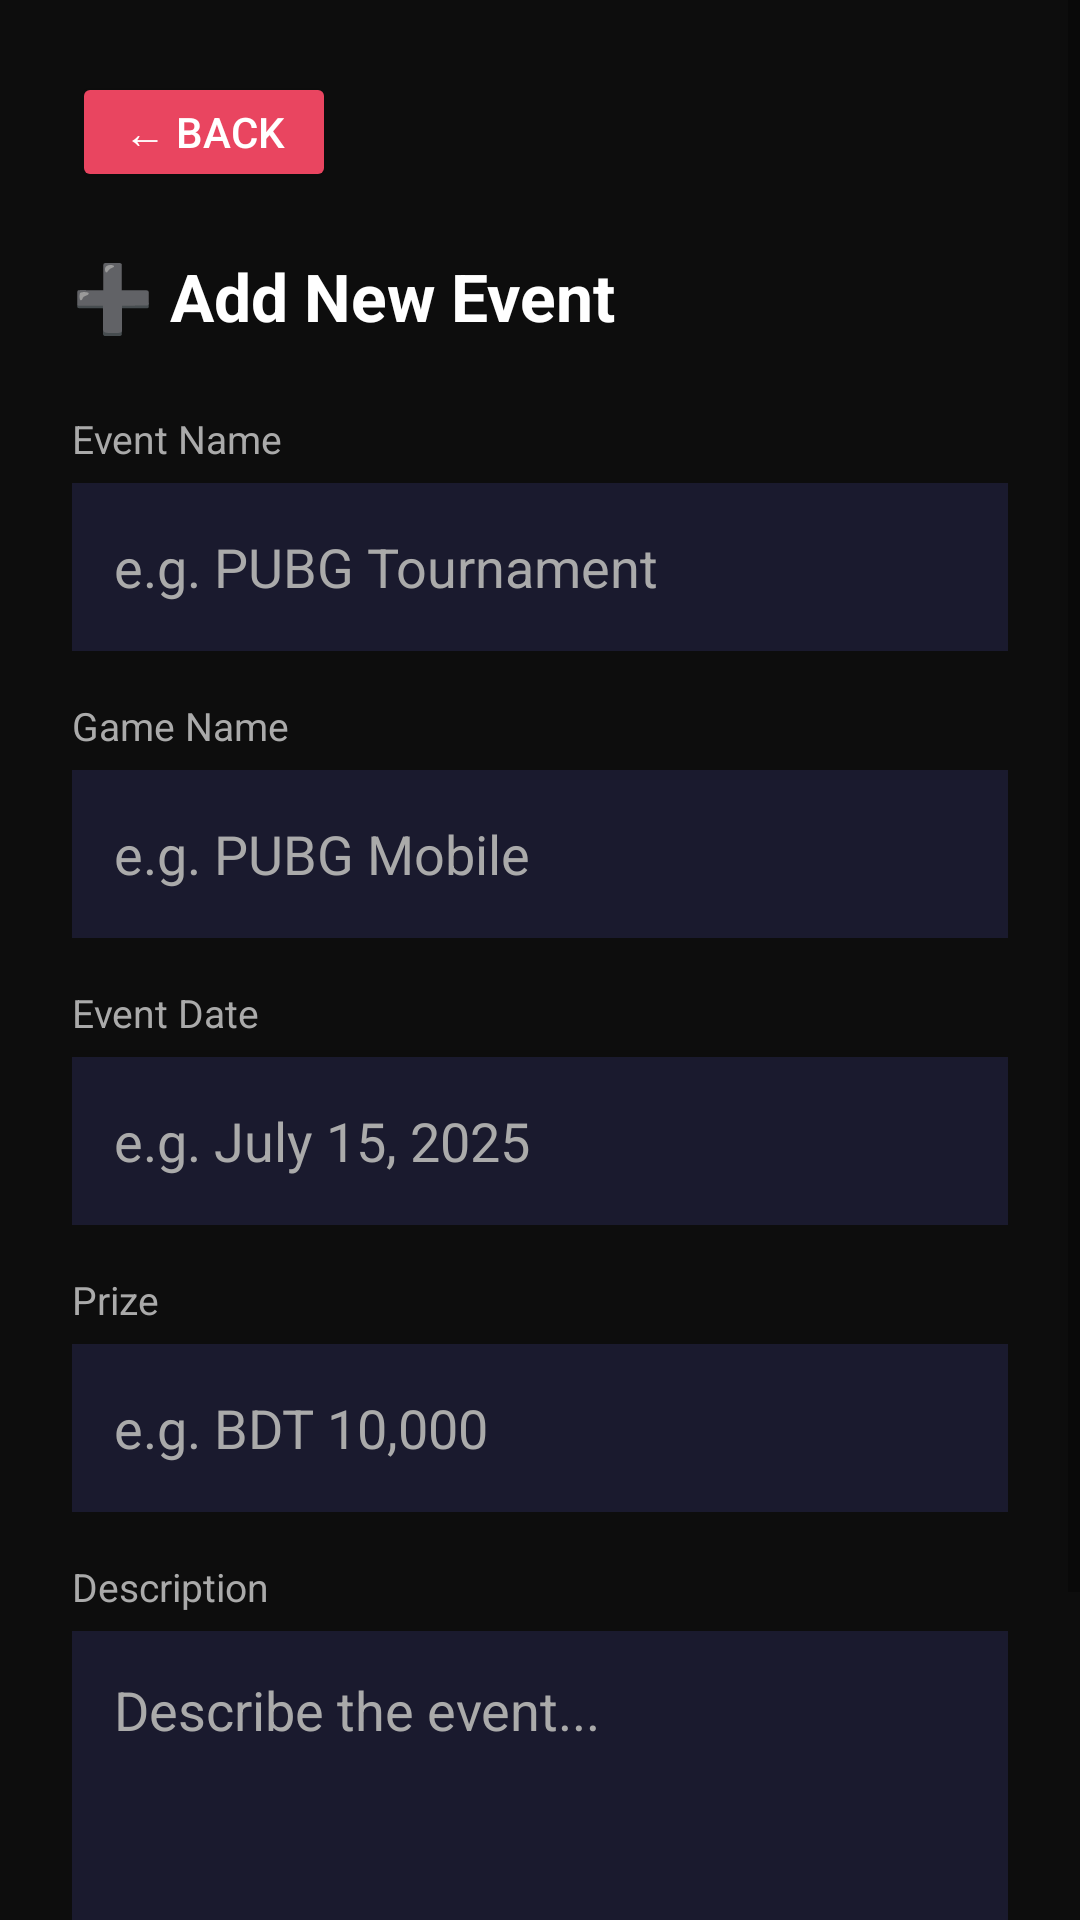

The Android layout XML behind this screen, and the referenced resources:
<!-- AndroidManifest.xml: application theme Theme.AIUBeSportsClub -->
<!-- res/layout/activity_admin_add_event.xml -->
<?xml version="1.0" encoding="utf-8"?>
<ScrollView
    xmlns:android="http://schemas.android.com/apk/res/android"
    android:layout_width="match_parent"
    android:layout_height="match_parent"
    android:background="@color/dark_bg">

    <LinearLayout
        android:layout_width="match_parent"
        android:layout_height="wrap_content"
        android:orientation="vertical"
        android:padding="24dp">

        
        <Button
            android:id="@+id/btnBackAddEvent"
            android:layout_width="wrap_content"
            android:layout_height="40dp"
            android:text="← Back"
            android:textColor="@color/white"
            android:backgroundTint="@color/accent"
            android:layout_marginBottom="20dp"/>

        
        <TextView
            android:layout_width="wrap_content"
            android:layout_height="wrap_content"
            android:text="➕ Add New Event"
            android:textSize="22sp"
            android:textStyle="bold"
            android:textColor="@color/white"
            android:layout_marginBottom="24dp"/>

        
        <TextView
            android:layout_width="match_parent"
            android:layout_height="wrap_content"
            android:text="Event Name"
            android:textSize="13sp"
            android:textColor="@color/light_gray"
            android:layout_marginBottom="6dp"/>

        
        <EditText
            android:id="@+id/etEventName"
            android:layout_width="match_parent"
            android:layout_height="56dp"
            android:hint="e.g. PUBG Tournament"
            android:textColor="@color/white"
            android:textColorHint="@color/light_gray"
            android:background="@color/card_bg"
            android:padding="14dp"
            android:inputType="text"
            android:layout_marginBottom="16dp"/>

        
        <TextView
            android:layout_width="match_parent"
            android:layout_height="wrap_content"
            android:text="Game Name"
            android:textSize="13sp"
            android:textColor="@color/light_gray"
            android:layout_marginBottom="6dp"/>

        
        <EditText
            android:id="@+id/etGameName"
            android:layout_width="match_parent"
            android:layout_height="56dp"
            android:hint="e.g. PUBG Mobile"
            android:textColor="@color/white"
            android:textColorHint="@color/light_gray"
            android:background="@color/card_bg"
            android:padding="14dp"
            android:inputType="text"
            android:layout_marginBottom="16dp"/>

        
        <TextView
            android:layout_width="match_parent"
            android:layout_height="wrap_content"
            android:text="Event Date"
            android:textSize="13sp"
            android:textColor="@color/light_gray"
            android:layout_marginBottom="6dp"/>

        
        <EditText
            android:id="@+id/etEventDate"
            android:layout_width="match_parent"
            android:layout_height="56dp"
            android:hint="e.g. July 15, 2025"
            android:textColor="@color/white"
            android:textColorHint="@color/light_gray"
            android:background="@color/card_bg"
            android:padding="14dp"
            android:inputType="text"
            android:layout_marginBottom="16dp"/>

        
        <TextView
            android:layout_width="match_parent"
            android:layout_height="wrap_content"
            android:text="Prize"
            android:textSize="13sp"
            android:textColor="@color/light_gray"
            android:layout_marginBottom="6dp"/>

        
        <EditText
            android:id="@+id/etEventPrize"
            android:layout_width="match_parent"
            android:layout_height="56dp"
            android:hint="e.g. BDT 10,000"
            android:textColor="@color/white"
            android:textColorHint="@color/light_gray"
            android:background="@color/card_bg"
            android:padding="14dp"
            android:inputType="text"
            android:layout_marginBottom="16dp"/>

        
        <TextView
            android:layout_width="match_parent"
            android:layout_height="wrap_content"
            android:text="Description"
            android:textSize="13sp"
            android:textColor="@color/light_gray"
            android:layout_marginBottom="6dp"/>

        
        <EditText
            android:id="@+id/etEventDescription"
            android:layout_width="match_parent"
            android:layout_height="120dp"
            android:hint="Describe the event..."
            android:textColor="@color/white"
            android:textColorHint="@color/light_gray"
            android:background="@color/card_bg"
            android:padding="14dp"
            android:inputType="textMultiLine"
            android:gravity="top"
            android:layout_marginBottom="28dp"/>

        
        <Button
            android:id="@+id/btnSaveEvent"
            android:layout_width="match_parent"
            android:layout_height="56dp"
            android:text="💾  Save Event to Firebase"
            android:textSize="16sp"
            android:textColor="@color/white"
            android:backgroundTint="@color/accent"/>

    </LinearLayout>
</ScrollView>
<!-- resources referenced by this layout -->
<resources>
  <color name="accent">#E94560</color>
  <color name="card_bg">#1A1A2E</color>
  <color name="dark_bg">#0D0D0D</color>
  <color name="light_gray">#AAAAAA</color>
  <color name="white">#FFFFFF</color>
  <style name="Theme.AIUBeSportsClub" parent="Theme.MaterialComponents.DayNight.NoActionBar">
  
          <item name="colorPrimary">@color/accent_main</item>
          <item name="colorPrimaryVariant">@color/accent_navy</item>
          <item name="colorOnPrimary">@color/white</item>
          <item name="android:windowBackground">@color/dark_bg</item>
          <item name="colorSurface">@color/card_bg</item>
          <item name="colorOnSurface">@color/white</item>
          <item name="android:statusBarColor">@color/card_bg</item>
          <item name="android:navigationBarColor">@color/dark_bg</item>
          <item name="android:windowLightStatusBar">false</item>
  
          
  
      </style>
  <color name="accent_main">#E94560</color>
  <color name="accent_navy">#0F3460</color>
</resources>
